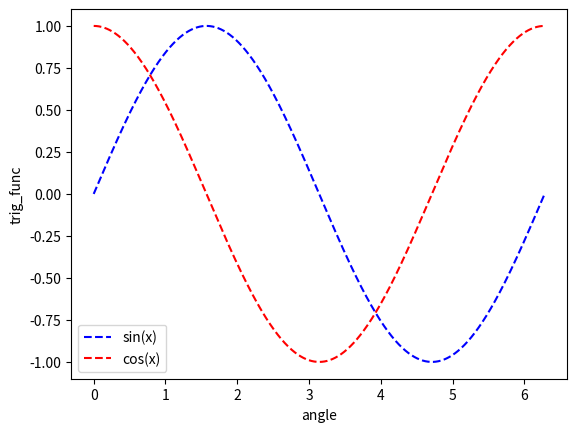

Recreate this plot in Python.
import numpy as np
import pandas as pd
import matplotlib.pyplot as plt

x = np.arange(0,2.0*np.pi,0.001)
y = np.sin(x)
z = np.cos(x)

df = pd.DataFrame({'angle':x,'sine(x)':y,'cos(x)':z})

print(df)

plt.plot(df['angle'],df['sine(x)'],'b--',label='sin(x)')
plt.plot(df['angle'],df['cos(x)'],'r--',label='cos(x)')
plt.xlabel('angle')
plt.ylabel('trig_func')
plt.legend()
plt.show()
